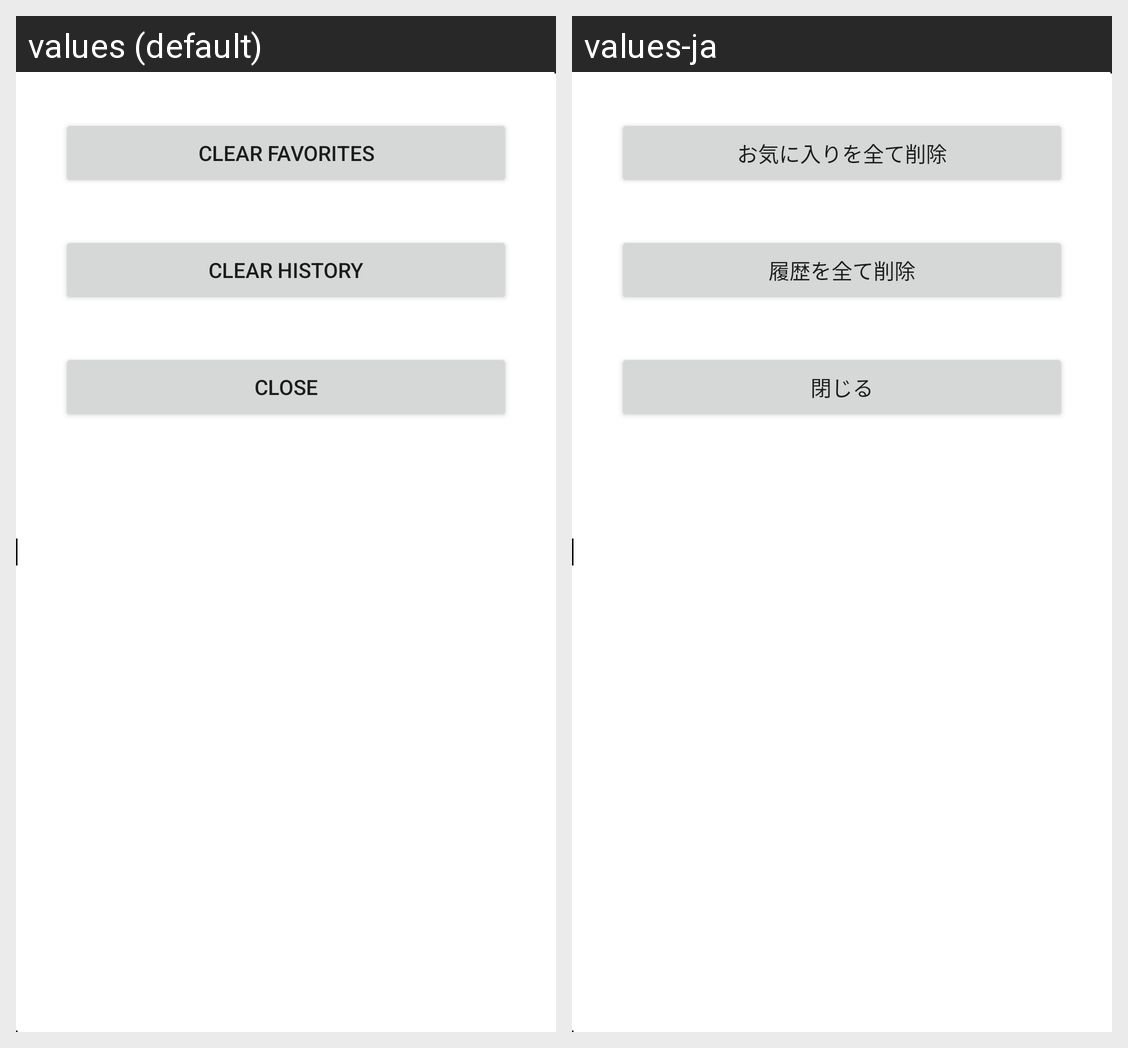

Translations of the strings shown on this Android screen, per locale in the grid:
Android screen res/layout/settings.xml rendered under 2 locales, left to right: values (default), values-ja. Device: Nexus 5 (rendered at 1080×1920; each locale shown at half size, 540×960, under a caption strip naming it); theme Theme.MaterialComponents.DayNight.NoActionBar.
Strings drawn on this screen, with the default value and each locale's value (text and hints the layout hard-codes, and strings that could not be matched under every locale, appear in the picture but are not listed):

settings_delete_favorite_button
  values: Clear Favorites
  values-ja: お気に入りを全て削除

settings_delete_history_button
  values: Clear History
  values-ja: 履歴を全て削除

close
  values: Close
  values-ja: 閉じる
